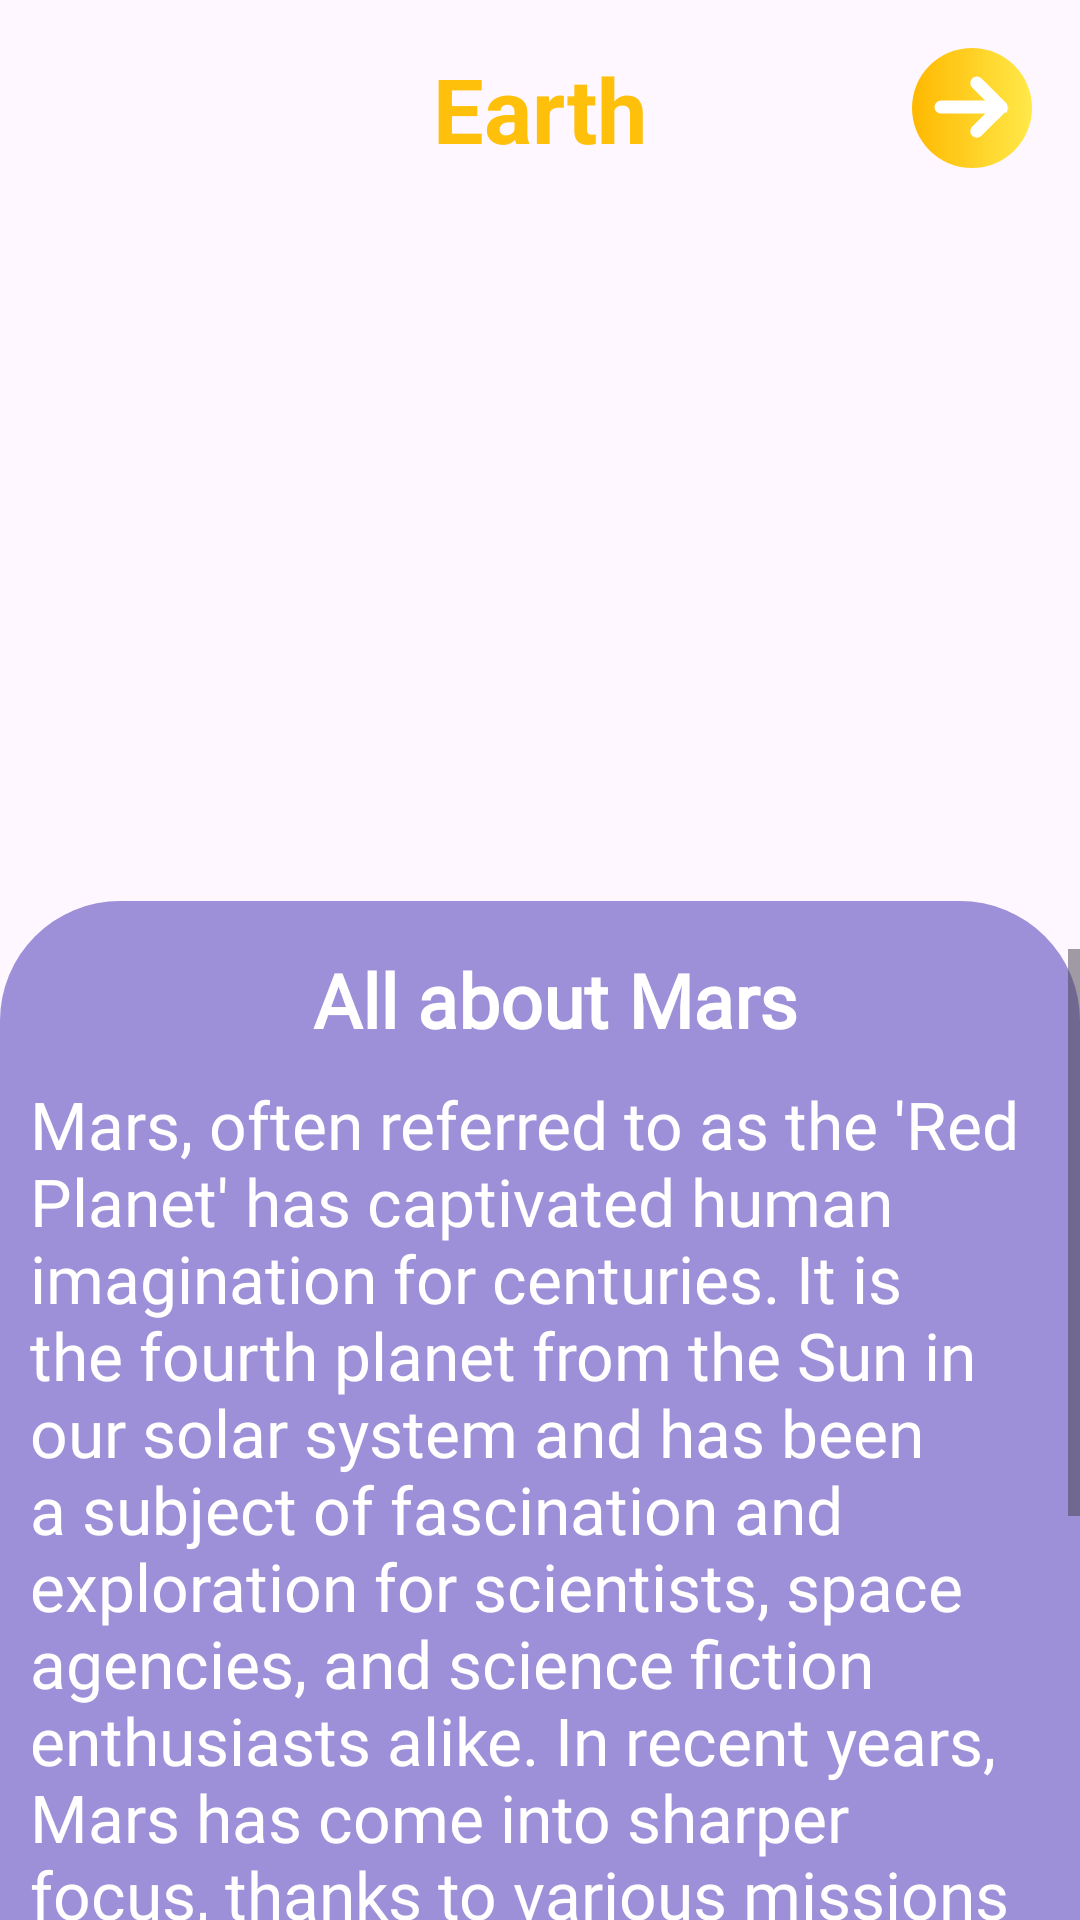

Android layout source for this screen:
<!-- AndroidManifest.xml: application theme Theme.SpaceTApp -->
<!-- res/layout/fragment_article_mars.xml -->
<?xml version="1.0" encoding="utf-8"?>
<androidx.constraintlayout.widget.ConstraintLayout xmlns:android="http://schemas.android.com/apk/res/android"
    xmlns:app="http://schemas.android.com/apk/res-auto"
    xmlns:tools="http://schemas.android.com/tools"
    android:layout_width="match_parent"
    android:layout_height="match_parent"
    android:background="@drawable/articlespace"
    tools:context=".Home.ArticleFragment">


    <include
        android:id="@+id/toolbar_mars"
        layout="@layout/toolbar_planet"
        android:layout_width="match_parent"
        android:layout_height="wrap_content"
        app:layout_constraintEnd_toEndOf="parent"
        app:layout_constraintStart_toStartOf="parent"
        app:layout_constraintTop_toTopOf="parent" />

    <ImageView
        android:id="@+id/imageView7"
        android:layout_width="0dp"
        android:layout_height="212dp"
        android:layout_marginTop="16dp"
        android:src="@drawable/mars_png"
        app:layout_constraintEnd_toEndOf="parent"
        app:layout_constraintHorizontal_bias="0.551"
        app:layout_constraintStart_toStartOf="parent"
        app:layout_constraintTop_toBottomOf="@+id/toolbar_mars" />

    <androidx.constraintlayout.widget.ConstraintLayout
        android:layout_width="match_parent"
        android:layout_height="0dp"
        android:layout_marginTop="16dp"
        android:background="@drawable/login_shape"
        app:layout_constraintBottom_toBottomOf="parent"
        app:layout_constraintEnd_toEndOf="parent"
        app:layout_constraintStart_toStartOf="parent"
        app:layout_constraintTop_toBottomOf="@+id/imageView7">

        <ScrollView
            android:layout_width="0dp"
            android:layout_height="450dp"
            android:layout_marginTop="16dp"
            app:layout_constraintEnd_toEndOf="parent"
            app:layout_constraintStart_toStartOf="parent"
            app:layout_constraintTop_toTopOf="parent">

            <LinearLayout
                android:layout_width="match_parent"
                android:layout_height="wrap_content"
                android:orientation="vertical">

                <TextView
                    android:id="@+id/textView8"
                    android:layout_width="match_parent"
                    android:layout_height="wrap_content"
                    android:fontFamily="@font/raleway_medium_italic"
                    android:paddingLeft="10dp"
                    android:text="All about Mars"
                    android:textAlignment="center"
                    android:textColor="@color/white"
                    android:textSize="25sp"
                    android:textStyle="bold" />

                <TextView
                    android:id="@+id/textView11"
                    android:layout_width="wrap_content"
                    android:layout_height="wrap_content"
                    android:fontFamily="@font/poppins_medium"
                    android:paddingLeft="10dp"
                    android:paddingTop="10dp"
                    android:paddingRight="10dp"
                    android:text="Mars, often referred to as the 'Red Planet' has captivated human imagination for centuries. It is the fourth planet from the Sun in our solar system and has been a subject of fascination and exploration for scientists, space agencies, and science fiction enthusiasts alike. In recent years, Mars has come into sharper focus, thanks to various missions and discoveries. This article delves into the fascinating world of Mars, discussing its history, geology, atmosphere, and ongoing exploration efforts."
                    android:textColor="@color/white"
                    android:textSize="22sp" />

                <TextView
                    android:id="@+id/textView12"
                    android:layout_width="match_parent"
                    android:layout_height="wrap_content"
                    android:fontFamily="@font/raleway_medium_italic"
                    android:paddingLeft="16sp"
                    android:text="Structure and Surface"
                    android:textColor="@color/white"
                    android:textSize="25sp"
                    android:textStyle="bold" />

                <TextView
                    android:id="@+id/textView13"
                    android:layout_width="match_parent"
                    android:layout_height="wrap_content"
                    android:fontFamily="@font/poppins_medium"
                    android:paddingLeft="16sp"
                    android:text="Mars, the fourth planet from the Sun, has a fascinating structure and surface. Its thin crust, mantle, and small core make up its internal composition. On the surface, Mars boasts the towering Olympus Mons, a system of deep canyons known as Valles Marineris, countless impact craters, and evidence of ancient river valleys. The planet's polar ice caps, frequent dust storms, and vast rocky deserts add to its unique charm. Understanding Mars' structure and surface features is vital for unraveling its geological history and exploring its potential for past or present life."
                    android:textColor="@color/white"
                    android:textSize="22sp" />

                <TextView
                    android:id="@+id/textView14"
                    android:layout_width="match_parent"
                    android:layout_height="wrap_content"
                    android:fontFamily="@font/raleway_medium_italic"
                    android:paddingLeft="16sp"
                    android:text="Time on Mars"
                    android:textColor="@color/white"
                    android:textSize="25sp"
                    android:textStyle="bold" />

                <TextView
                    android:id="@+id/textView15"
                    android:layout_width="match_parent"
                    android:layout_height="wrap_content"
                    android:fontFamily="@font/poppins_medium"
                    android:paddingLeft="16sp"
                    android:text="A day on Mercury lasts 59 Earth days. A year on Mercury lasts 88 Earth days."
                    android:textColor="@color/white"
                    android:textSize="22sp" />

            </LinearLayout>
        </ScrollView>
    </androidx.constraintlayout.widget.ConstraintLayout>
</androidx.constraintlayout.widget.ConstraintLayout>
<!-- res/layout/toolbar_planet.xml (included above) -->
<?xml version="1.0" encoding="utf-8"?>
<androidx.constraintlayout.widget.ConstraintLayout xmlns:android="http://schemas.android.com/apk/res/android"
    xmlns:app="http://schemas.android.com/apk/res-auto"
    android:layout_width="match_parent"
    android:layout_height="wrap_content">

    <ImageView
        android:id="@+id/iv_next_video"
        android:layout_width="wrap_content"
        android:layout_height="wrap_content"
        android:layout_marginTop="16dp"
        android:layout_marginEnd="16dp"
        android:clickable="true"
        android:src="@drawable/button_next"
        app:layout_constraintEnd_toEndOf="parent"
        app:layout_constraintTop_toTopOf="parent" />

    <TextView
        android:id="@+id/tv_planet_name"
        android:layout_width="wrap_content"
        android:layout_height="wrap_content"
        android:text="Earth"
        android:textAlignment="center"
        android:textColor="@color/yellow"
        android:textSize="30sp"
        android:textStyle="bold"
        app:layout_constraintBottom_toBottomOf="@+id/iv_next_video"
        app:layout_constraintEnd_toEndOf="parent"
        app:layout_constraintStart_toStartOf="parent"
        app:layout_constraintTop_toTopOf="@+id/iv_next_video" />

</androidx.constraintlayout.widget.ConstraintLayout>
<!-- resources referenced by this layout -->
<resources>
  <color name="white">#FFFFFFFF</color>
  <color name="yellow">#FEC00A</color>
  <!-- drawable button_next: vector/xml drawable (drawable, 3244 chars, omitted) -->
  <!-- drawable login_shape (drawable) -->
  <?xml version="1.0" encoding="utf-8"?>
  <selector xmlns:android="http://schemas.android.com/apk/res/android">
  <item >
      <shape >
          <corners android:topLeftRadius="40dp" android:topRightRadius="40dp">
  
          </corners>
          <solid android:color="@color/ligthBlue"></solid>
      </shape>
  </item>
  </selector>
  <style name="Theme.SpaceTApp" parent="Base.Theme.SpaceTApp">
          <item name="android:navigationBarColor">@android:color/transparent</item>
          <item name="android:statusBarColor">@android:color/white</item>
          <item name="android:windowLightStatusBar">true</item>
      </style>
  <color name="ligthBlue">#9D90D8</color>
  <style name="Base.Theme.SpaceTApp" parent="Theme.Material3.DayNight.NoActionBar">
          
          
      </style>
</resources>
